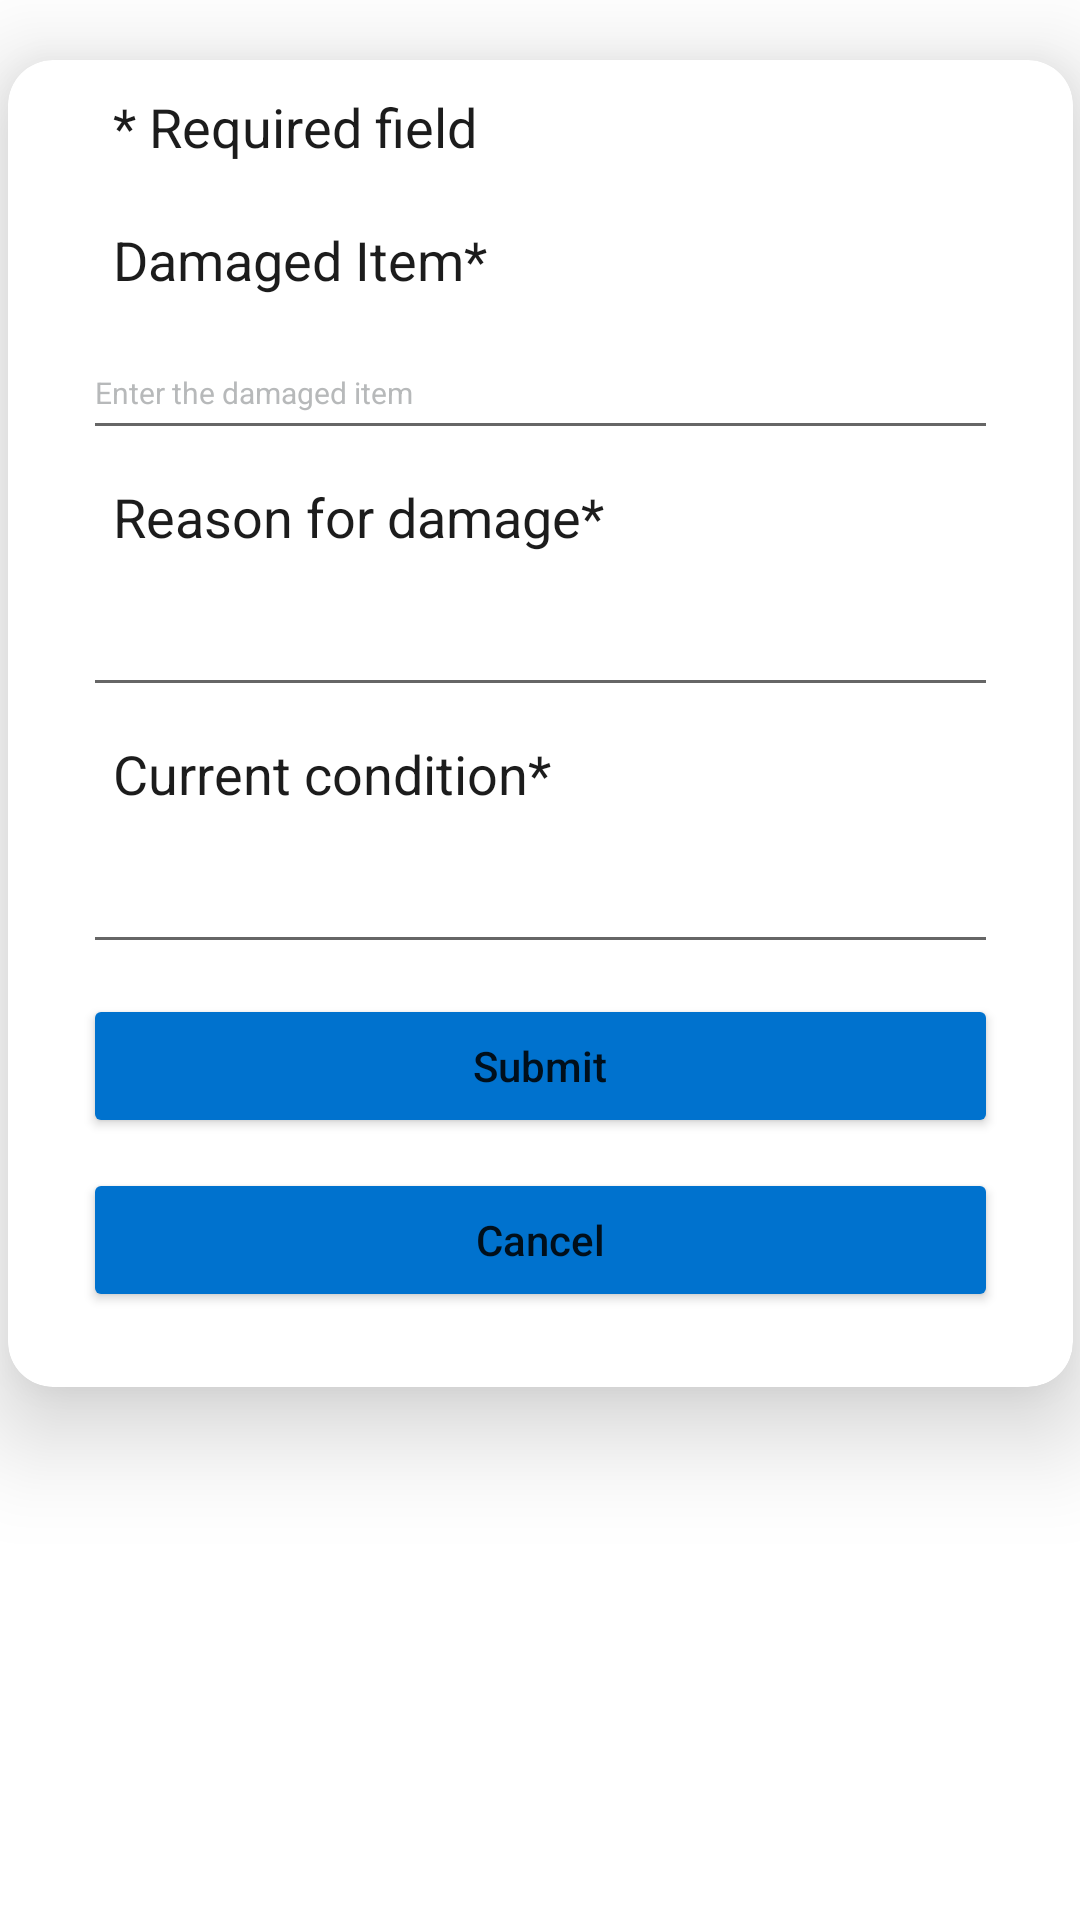

The Android layout XML behind this screen, and the referenced resources:
<!-- AndroidManifest.xml: application theme Theme.MiuHousing -->
<!-- res/layout/activity_report_damage.xml -->
<?xml version="1.0" encoding="utf-8"?>
<androidx.constraintlayout.widget.ConstraintLayout xmlns:android="http://schemas.android.com/apk/res/android"
    xmlns:app="http://schemas.android.com/apk/res-auto"
    xmlns:tools="http://schemas.android.com/tools"
    android:layout_width="match_parent"
    android:layout_height="match_parent"
    tools:context=".ReportDamageActivity">


    <androidx.cardview.widget.CardView
        android:layout_width="wrap_content"
        android:layout_height="wrap_content"
        android:layout_marginVertical="20dp"
        android:layout_marginTop="15dp"
        app:cardCornerRadius="15dp"
        app:cardElevation="20dp"
        app:layout_constraintStart_toStartOf="parent"
        app:layout_constraintTop_toTopOf="parent"
        app:layout_constraintEnd_toEndOf="parent">

        <LinearLayout
            android:layout_width="355dp"
            android:layout_height="wrap_content"
            android:layout_gravity="center_horizontal"
            android:gravity="fill_vertical"
            android:orientation="vertical"
            android:paddingHorizontal="25dp"
            android:paddingBottom="25dp"
            app:layout_constraintEnd_toEndOf="parent"
            app:layout_constraintStart_toStartOf="parent"
            app:layout_constraintTop_toBottomOf="parent">

            <TextView
                android:id="@+id/textView15"
                style="@style/CustomLabel"
                android:layout_width="wrap_content"
                android:layout_height="wrap_content"
                android:text="* Required field"
                app:layout_constraintEnd_toEndOf="parent"
                app:layout_constraintHorizontal_bias="0.136"
                app:layout_constraintStart_toStartOf="parent"
                app:layout_constraintTop_toBottomOf="parent" />

            <TextView
                android:id="@+id/textView11"
                style="@style/CustomLabel"
                android:layout_width="wrap_content"
                android:layout_height="wrap_content"
                android:text="Damaged Item*"
                app:layout_constraintEnd_toEndOf="parent"
                app:layout_constraintHorizontal_bias="0.125"
                app:layout_constraintStart_toStartOf="parent"
                app:layout_constraintTop_toBottomOf="@+id/textView15" />

            <AutoCompleteTextView
                android:id="@+id/actv"
                android:layout_width="match_parent"
                android:layout_height="wrap_content"
                android:hint="@string/damage_item_hint"
                android:inputType="text"
                android:maxLines="1"
                android:textColorHint="@color/gray"
                app:layout_constraintEnd_toEndOf="parent"
                app:layout_constraintHorizontal_bias="0.213"
                app:layout_constraintStart_toStartOf="parent"
                app:layout_constraintTop_toBottomOf="@+id/textView11" />

            <TextView
                android:id="@+id/textView12"
                style="@style/CustomLabel"
                android:layout_width="wrap_content"
                android:layout_height="wrap_content"
                android:text="Reason for damage*"
                app:layout_constraintEnd_toEndOf="parent"
                app:layout_constraintHorizontal_bias="0.125"
                app:layout_constraintStart_toStartOf="parent"
                app:layout_constraintTop_toBottomOf="@+id/actv" />

            <EditText
                android:id="@+id/editTextReason"
                android:layout_width="match_parent"
                android:layout_height="wrap_content"
                android:ems="10"
                android:gravity="start|top"
                android:inputType="textMultiLine"
                app:layout_constraintEnd_toEndOf="parent"
                app:layout_constraintHorizontal_bias="0.125"
                app:layout_constraintStart_toStartOf="parent"
                app:layout_constraintTop_toBottomOf="@+id/textView12"/>

            <TextView
                android:id="@+id/textView13"
                style="@style/CustomLabel"
                android:layout_width="wrap_content"
                android:layout_height="wrap_content"
                android:text="Current condition*"
                app:layout_constraintEnd_toEndOf="parent"
                app:layout_constraintHorizontal_bias="0.125"
                app:layout_constraintStart_toStartOf="parent"
                app:layout_constraintTop_toBottomOf="@+id/editTextTextMultiLine2" />

            <EditText
                android:id="@+id/editTextCondition"
                android:layout_width="match_parent"
                android:layout_height="wrap_content"
                android:ems="10"
                android:gravity="start|top"
                android:inputType="textMultiLine"
                app:layout_constraintEnd_toEndOf="parent"
                app:layout_constraintHorizontal_bias="0.125"
                app:layout_constraintStart_toStartOf="parent"
                app:layout_constraintTop_toBottomOf="@+id/textView13"/>


            <Button
                android:id="@+id/button1"
                android:layout_width="match_parent"
                android:layout_height="wrap_content"
                android:layout_gravity="center_horizontal"
                android:layout_marginTop="10dp"
                android:onClick="submitDamage"
                android:text="Submit"
                android:backgroundTint="@color/app_main_color"
                android:textAllCaps="false"
                app:layout_constraintEnd_toEndOf="parent"
                app:layout_constraintStart_toStartOf="parent"
                app:layout_constraintTop_toBottomOf="@+id/firstName" />

            <Button
                android:id="@+id/button2"
                android:layout_width="match_parent"
                android:layout_height="wrap_content"
                android:layout_gravity="center_horizontal"
                android:layout_marginTop="10dp"
                android:onClick="cancelDamage"
                android:text="Cancel"
                android:backgroundTint="@color/app_main_color"
                app:layout_constraintEnd_toEndOf="parent"
                app:layout_constraintStart_toStartOf="parent"
                app:layout_constraintTop_toBottomOf="@+id/button1"
                android:textAllCaps="false"/>

        </LinearLayout>
    </androidx.cardview.widget.CardView>


</androidx.constraintlayout.widget.ConstraintLayout>
<!-- resources referenced by this layout -->
<resources>
  <color name="app_main_color">#0072CE</color>
  <color name="gray">#B7B9BA</color>
  <string name="damage_item_hint"><font size="10">Enter the damaged item</font></string>
  <style name="CustomLabel">
          <item name="android:textSize">18sp</item>
          <item name="android:textColor">#1c1c1c</item>
          <item name="android:padding">10dp</item>
      </style>
  <style name="Theme.MiuHousing" parent="Theme.MaterialComponents.DayNight.DarkActionBar">
          
          <item name="colorPrimary">@color/purple_500</item>
          <item name="colorPrimaryVariant">@color/purple_700</item>
          <item name="colorOnPrimary">@color/white</item>
          
          <item name="colorSecondary">@color/teal_200</item>
          <item name="colorSecondaryVariant">@color/teal_700</item>
          <item name="colorOnSecondary">@color/black</item>
          
          <item name="android:statusBarColor">?attr/colorPrimaryVariant</item>
          
          <item name="android:actionOverflowButtonStyle">@style/MyTheme</item>
      </style>
  <color name="purple_500">#FF6200EE</color>
  <color name="purple_700">#FF3700B3</color>
  <color name="white">#FFFFFFFF</color>
  <color name="teal_200">#FF03DAC5</color>
  <color name="teal_700">#FF018786</color>
  <color name="black">#FF000000</color>
  <style name="MyTheme" parent="@android:style/Widget.Holo.ActionButton.Overflow">
          <item name="android:src">@drawable/baseline_account_circle_24</item>
      </style>
</resources>
